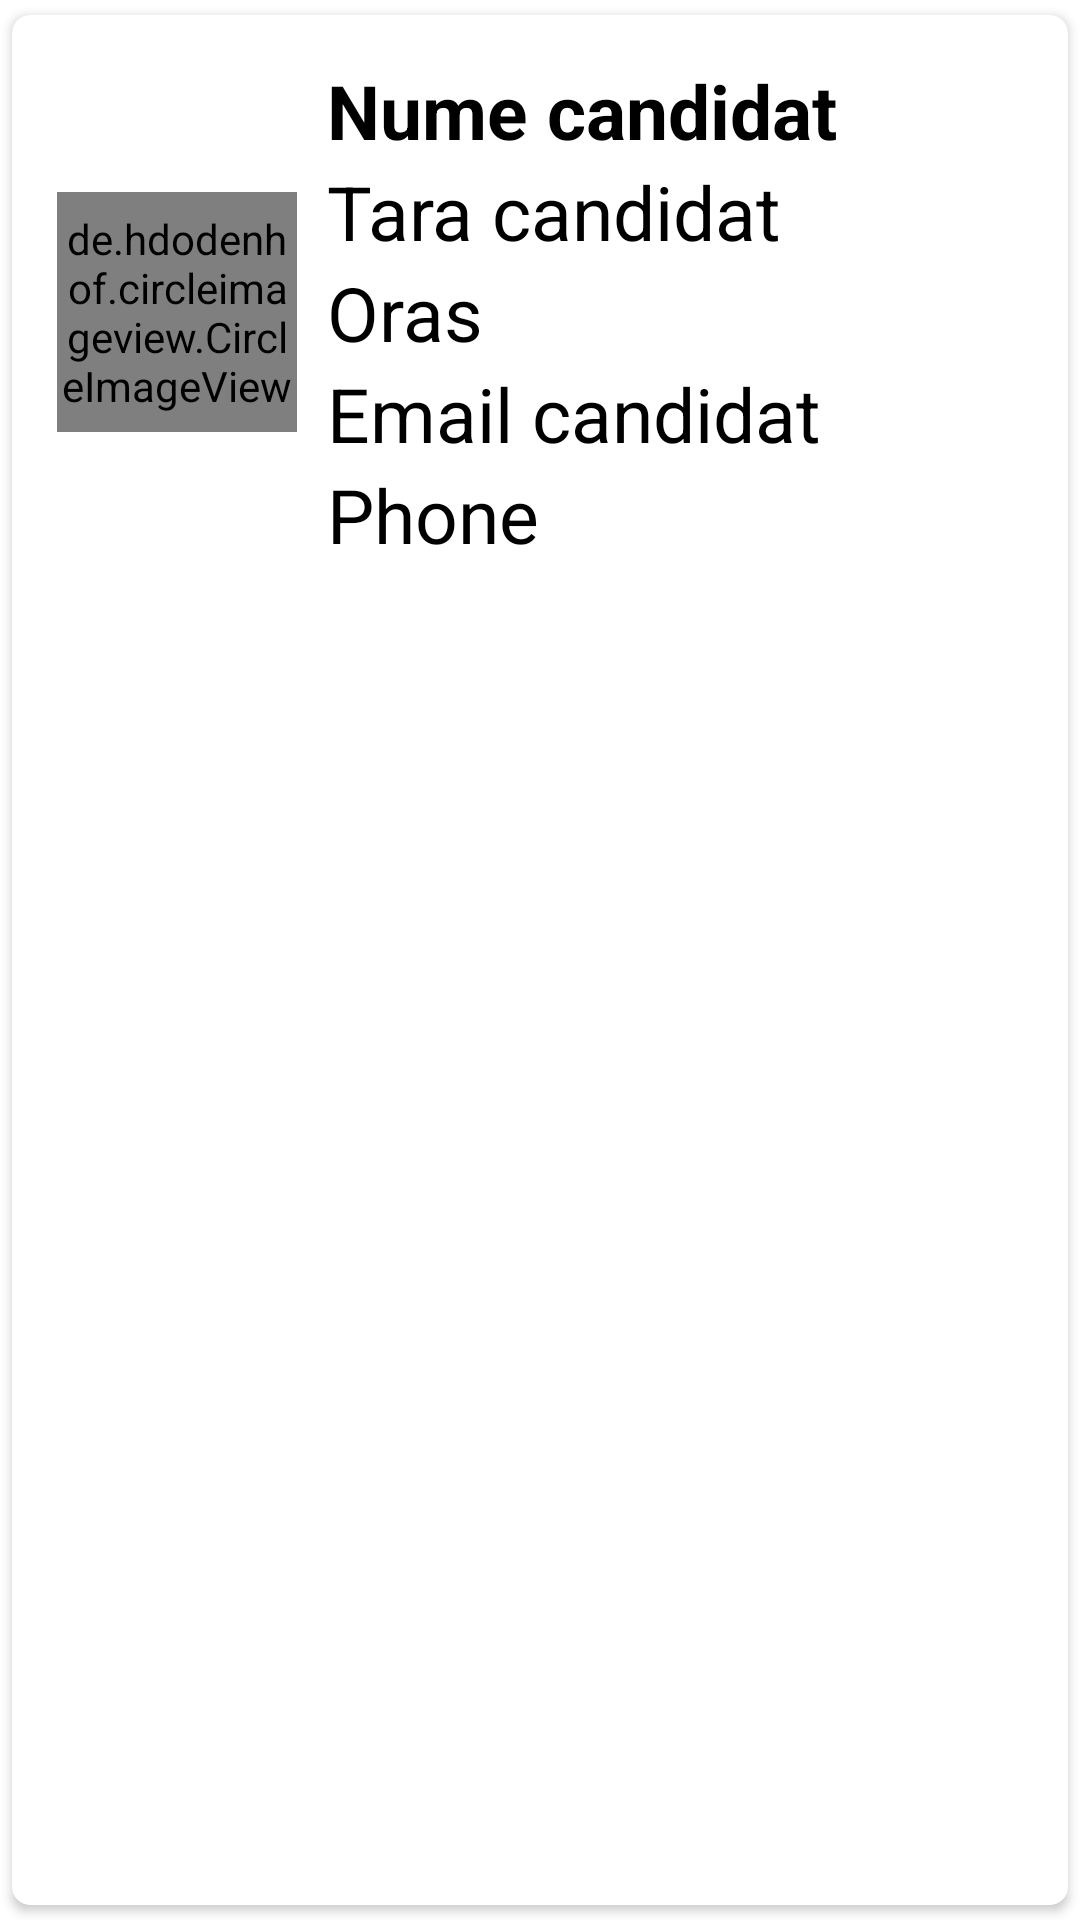

Produce the Android XML layout that renders to this screen, including the resource entries it uses.
<!-- AndroidManifest.xml: application theme Theme.FLYPORT -->
<!-- res/layout/find_the_right_candidate_layout.xml -->
<?xml version="1.0" encoding="utf-8"?>
<androidx.cardview.widget.CardView
    xmlns:android="http://schemas.android.com/apk/res/android"
    android:layout_width="match_parent"
    android:layout_height="wrap_content"
    xmlns:app="http://schemas.android.com/apk/res-auto"
    app:cardCornerRadius="6dp"
    android:elevation="6dp"
    app:cardUseCompatPadding="true">

    <RelativeLayout
        android:layout_width="match_parent"
        android:layout_height="wrap_content"
        android:padding="15dp">

        <de.hdodenhof.circleimageview.CircleImageView
            android:id="@+id/img1"
            android:layout_width="80dp"
            android:layout_height="80dp"
            android:layout_centerVertical="true"
            android:src="@drawable/profile"
            app:civ_border_color="#FF000000"
            app:civ_border_width="2dp" />

        <TextView
            android:id="@+id/numeCandidateTxt"
            android:layout_width="match_parent"
            android:layout_height="wrap_content"
            android:text="Nume candidat"
            android:textStyle="bold"
            android:textSize="25sp"
            android:textColor="#000"
            android:layout_toRightOf="@+id/img1"
            android:layout_marginLeft="10dp"/>

        <TextView
            android:id="@+id/taraCandidatTxt"
            android:layout_width="match_parent"
            android:layout_height="wrap_content"
            android:text="Tara candidat"
            android:textSize="25sp"
            android:textColor="#000"
            android:layout_toRightOf="@+id/img1"
            android:layout_below="@+id/numeCandidateTxt"
            android:layout_marginLeft="10dp"/>

        <TextView
            android:id="@+id/orasTxt"
            android:layout_width="match_parent"
            android:layout_height="wrap_content"
            android:text="Oras"
            android:textSize="25sp"
            android:textColor="#000"
            android:layout_toRightOf="@+id/img1"
            android:layout_below="@+id/taraCandidatTxt"
            android:layout_marginLeft="10dp"/>

        <TextView
            android:id="@+id/emailCandidatTxt"
            android:layout_width="match_parent"
            android:layout_height="wrap_content"
            android:text="Email candidat"
            android:textSize="25sp"
            android:textColor="#000"
            android:layout_toRightOf="@+id/img1"
            android:layout_below="@+id/orasTxt"
            android:layout_marginLeft="10dp"/>

        <TextView
            android:id="@+id/phoneCandidatTxt"
            android:layout_width="match_parent"
            android:layout_height="wrap_content"
            android:text="Phone"
            android:textSize="25sp"
            android:textColor="#000"
            android:layout_toRightOf="@+id/img1"
            android:layout_below="@+id/emailCandidatTxt"
            android:layout_marginLeft="10dp"/>

        <ImageView
            android:id="@+id/email_img"
            android:layout_width="68dp"
            android:layout_height="97dp"
            android:layout_alignParentTop="true"
            android:layout_alignParentEnd="true"
            android:layout_marginTop="40dp"
            android:layout_marginEnd="27dp"
            app:srcCompat="@drawable/message" />


    </RelativeLayout>

</androidx.cardview.widget.CardView>
<!-- resources referenced by this layout -->
<resources>
  <style name="Theme.FLYPORT" parent="Theme.MaterialComponents.DayNight.NoActionBar">
          
          <item name="colorPrimaryVariant">@color/purple_700</item>
          <item name="colorOnPrimary">@color/white</item>
          
          <item name="colorSecondary">@color/teal_200</item>
          <item name="colorSecondaryVariant">@color/teal_700</item>
          <item name="colorOnSecondary">@color/black</item>
          
          <item name="android:statusBarColor">?attr/colorPrimaryVariant</item>
          
          <item name="colorButtonNormal">#000000</item>
      </style>
  <color name="purple_700">#FF3700B3</color>
  <color name="white">#FFFFFFFF</color>
  <color name="teal_200">#FF03DAC5</color>
  <color name="teal_700">#FF018786</color>
  <color name="black">#FF000000</color>
</resources>
